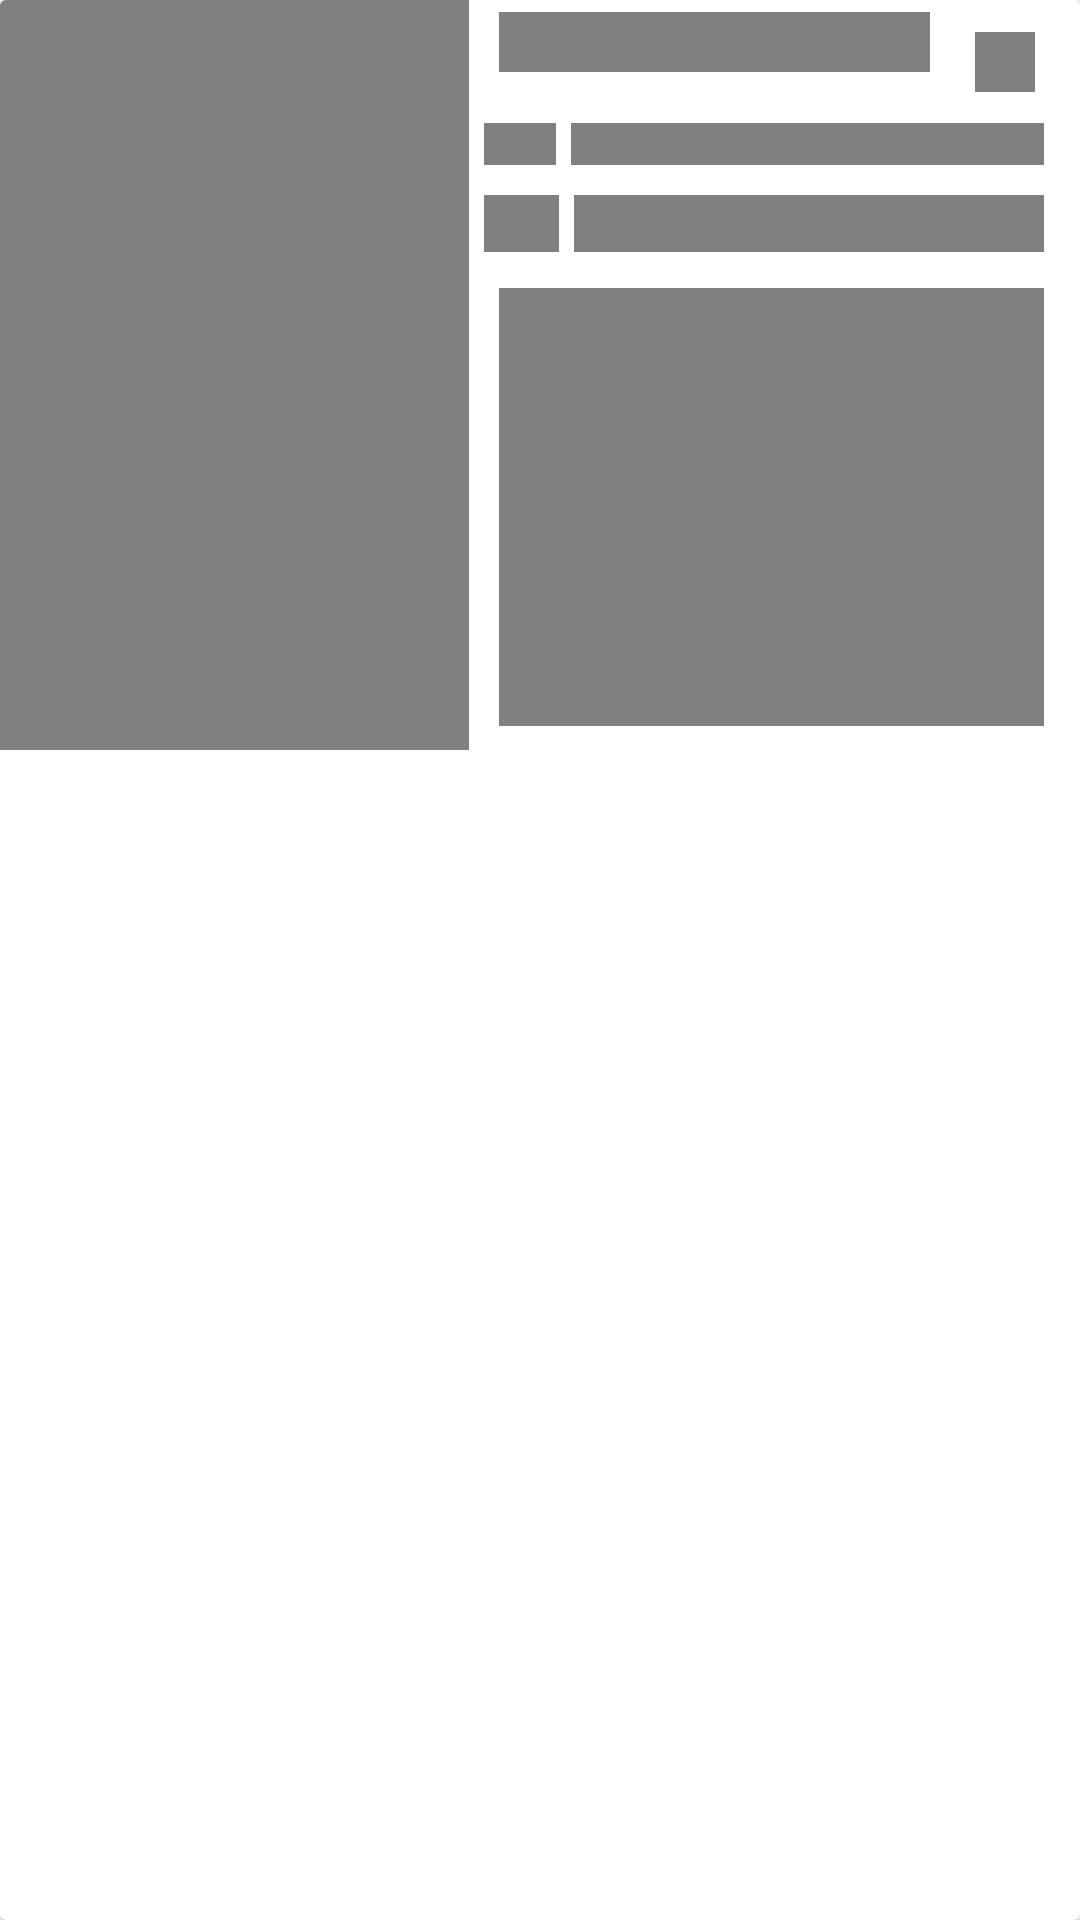

Write the Android layout XML for this screen, with the resource values it uses.
<!-- AndroidManifest.xml: application theme Theme.MovieApp -->
<!-- res/layout/shimmer_trend_list.xml -->
<?xml version="1.0" encoding="utf-8"?>
<androidx.cardview.widget.CardView xmlns:android="http://schemas.android.com/apk/res/android"
    xmlns:app="http://schemas.android.com/apk/res-auto"
    xmlns:tools="http://schemas.android.com/tools"
    android:id="@+id/cardview_TrendShimmer"
    android:layout_width="match_parent"
    android:layout_height="wrap_content"
    android:layout_margin="10dp"
    tools:ignore="ExtraText">

    <androidx.constraintlayout.widget.ConstraintLayout
        android:layout_width="match_parent"
        android:layout_height="250dp">

        <View
            android:id="@+id/item_image_trendshim"
            android:layout_width="0dp"
            android:layout_height="0dp"
            android:adjustViewBounds="true"
            android:scaleType="centerCrop"
            android:background="@color/grey"
            app:layout_constraintBottom_toBottomOf="parent"
            app:layout_constraintDimensionRatio="10:16"
            app:layout_constraintStart_toStartOf="parent"
            app:layout_constraintTop_toTopOf="parent"
            tools:ignore="ExtraText" />

        <View
            android:id="@+id/img_icon1_trendshim"
            android:layout_width="24dp"
            android:layout_height="14dp"
            android:layout_marginStart="5dp"
            android:layout_marginTop="17dp"
            android:background="@color/grey"
            android:textSize="16sp"
            app:layout_constraintStart_toEndOf="@+id/item_image_trendshim"
            app:layout_constraintTop_toBottomOf="@+id/item_title_trendshim"
            tools:ignore="ExtraText" />


        <View
            android:id="@+id/img_icon3_trendshim"
            android:layout_width="25dp"
            android:layout_height="19dp"
            android:layout_marginStart="5dp"
            android:layout_marginTop="10dp"
            android:textSize="16sp"
            android:background="@color/grey"
            app:layout_constraintStart_toEndOf="@+id/item_image_trendshim"
            app:layout_constraintTop_toBottomOf="@+id/img_icon1_trendshim"
            tools:ignore="ExtraText" />


        <View
            android:id="@+id/item_title_trendshim"
            android:layout_width="0dp"
            android:layout_height="20dp"
            android:layout_marginStart="10dp"
            android:layout_marginTop="4dp"
            android:layout_marginEnd="15dp"
            android:background="@color/grey"
            app:layout_constraintEnd_toStartOf="@+id/imageButton_bookmark_trendshim"
            app:layout_constraintStart_toEndOf="@+id/item_image_trendshim"
            app:layout_constraintTop_toTopOf="parent"
            tools:ignore="ExtraText" />

        <View
            android:id="@+id/item_imdb_trendshim"
            android:layout_width="0dp"
            android:layout_height="0dp"
            android:layout_marginStart="5dp"
            android:layout_marginEnd="12dp"
            android:background="@color/grey"
            app:layout_constraintBottom_toBottomOf="@+id/img_icon1_trendshim"
            app:layout_constraintEnd_toEndOf="parent"
            app:layout_constraintStart_toEndOf="@+id/img_icon1_trendshim"
            app:layout_constraintTop_toTopOf="@+id/img_icon1_trendshim"
            tools:ignore="ExtraText" />

        <View
            android:id="@+id/item_genre_trendshim"
            android:layout_width="0dp"
            android:layout_height="0dp"
            android:layout_marginStart="5dp"
            android:layout_marginEnd="12dp"
            android:background="@color/grey"
            app:layout_constraintBottom_toBottomOf="@+id/img_icon3_trendshim"
            app:layout_constraintEnd_toEndOf="parent"
            app:layout_constraintStart_toEndOf="@+id/img_icon3_trendshim"
            app:layout_constraintTop_toTopOf="@+id/img_icon3_trendshim" />

        <View
            android:id="@+id/item_Desc_trendshim"
            android:layout_width="0dp"
            android:layout_height="0dp"
            android:layout_marginStart="10dp"
            android:layout_marginTop="12dp"
            android:layout_marginEnd="12dp"
            android:layout_marginBottom="8dp"
            android:background="@color/grey"
            app:layout_constraintBottom_toBottomOf="parent"
            app:layout_constraintEnd_toEndOf="parent"
            app:layout_constraintStart_toEndOf="@+id/item_image_trendshim"
            app:layout_constraintTop_toBottomOf="@+id/item_genre_trendshim" />

        <View
            android:id="@+id/imageButton_bookmark_trendshim"
            android:layout_width="20dp"
            android:layout_height="20dp"
            android:layout_marginEnd="15dp"
            android:background="@color/grey"
            app:layout_constraintBottom_toTopOf="@+id/item_imdb_trendshim"
            app:layout_constraintEnd_toEndOf="parent"
            app:layout_constraintTop_toTopOf="parent"
             />

    </androidx.constraintlayout.widget.ConstraintLayout>

</androidx.cardview.widget.CardView>
<!-- resources referenced by this layout -->
<resources>
  <color name="grey">#808080</color>
  <style name="Theme.MovieApp" parent="Theme.MaterialComponents.Light.NoActionBar">
          
          <item name="colorPrimary">@color/purple_500</item>
          <item name="colorPrimaryVariant">@color/purple_700</item>
          <item name="colorOnPrimary">@color/white</item>
          
          <item name="colorSecondary">@color/teal_200</item>
          <item name="colorSecondaryVariant">@color/teal_700</item>
          <item name="colorOnSecondary">@color/black</item>
          
          <item name="android:statusBarColor">@color/transparent</item>
  
      </style>
  <color name="purple_500">#FF6200EE</color>
  <color name="purple_700">#FF3700B3</color>
  <color name="white">#FFFFFFFF</color>
  <color name="teal_200">#FF03DAC5</color>
  <color name="teal_700">#FF018786</color>
  <color name="black">#FF000000</color>
  <color name="transparent">#00FFFFFF</color>
</resources>
